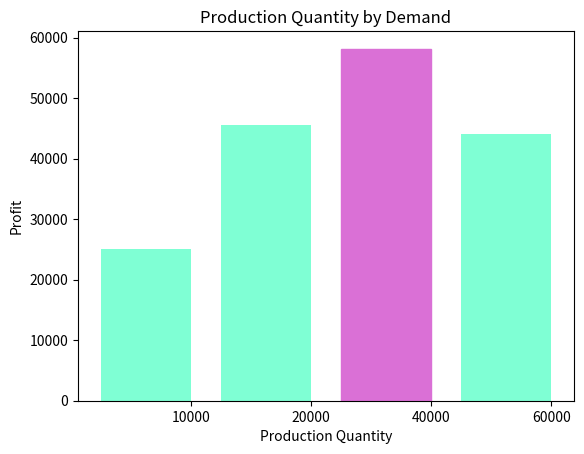

Reproduce this figure in Python.
import matplotlib.pyplot as plt, numpy as np
def demand():
    p = np.random.uniform(0,1)
    if p < 0.10:
        return 10000
    elif p >= 0.10 and p < 0.45:
        return 20000
    elif p >= 0.45 and p < 0.75:
        return 40000
    else:
        return 60000
def production(demand, units, price, unit_cost, disposal):
    units_sold = min(units, demand)
    revenue = units_sold * price
    total_cost = units * unit_cost
    units_not_sold = units - demand
    if units_not_sold > 0:
        disposal_cost = disposal * units_not_sold
    else:
        disposal_cost = 0
    profit = revenue - total_cost - disposal_cost
    return profit

def mcs(x, n, units, price, unit_cost, disposal):
    profit = []
    while x <= n:
        d = demand()
        v = production(d, units, price, unit_cost, disposal)
        profit.append(v)
        x += 1
    return profit
def max_bar(ls):
    tup = max(enumerate(ls))
    return tup[0] - 1

if __name__ == "__main__":
    units = [10000, 20000, 40000, 60000]
    price, unit_cost, disposal = 4, 1.5, 0.2
    avg_p = []
    x, n = 1, 10000
    profit_10 = mcs(x, n, units[0], price, unit_cost, disposal)
    avg_p.append(np.mean(profit_10))
    print ('Profit for {:,.0f}'.format(units[0]),
          'units: ${:,.2f}'.format(np.mean(profit_10)))
    profit_20 = mcs(x, n, units[1], price, unit_cost, disposal)
    avg_p.append(np.mean(np.mean(profit_20)))
    print ('Profit for {:,.0f}'.format(units[1]),
          'units: ${:,.2f}'.format(np.mean(profit_20)))
    profit_40 = mcs(x, n, units[2], price, unit_cost, disposal)
    avg_p.append(np.mean(profit_40))
    print ('Profit for {:,.0f}'.format(units[2]),
          'units: ${:,.2f}'.format(np.mean(profit_40)))
    profit_60 = mcs(x, n, units[3], price, unit_cost, disposal)
    avg_p.append(np.mean(profit_60))
    print ('Profit for {:,.0f}'.format(units[3]),
          'units: ${:,.2f}'.format(np.mean(profit_60)))
    labels = ['10000','20000','40000','60000']
    pos = np.arange(len(labels))
    width = 0.75 # set less than 1.0 for spaces between bins
    plt.figure(2)
    ax = plt.axes()
    ax.set_xticks(pos + (width / 2))
    ax.set_xticklabels(labels)
    barlist = plt.bar(pos, avg_p, width, color='aquamarine')
    barlist[max_bar(avg_p)].set_color('orchid')
    plt.ylabel('Profit')
    plt.xlabel('Production Quantity')
    plt.title('Production Quantity by Demand')
    plt.show()
    